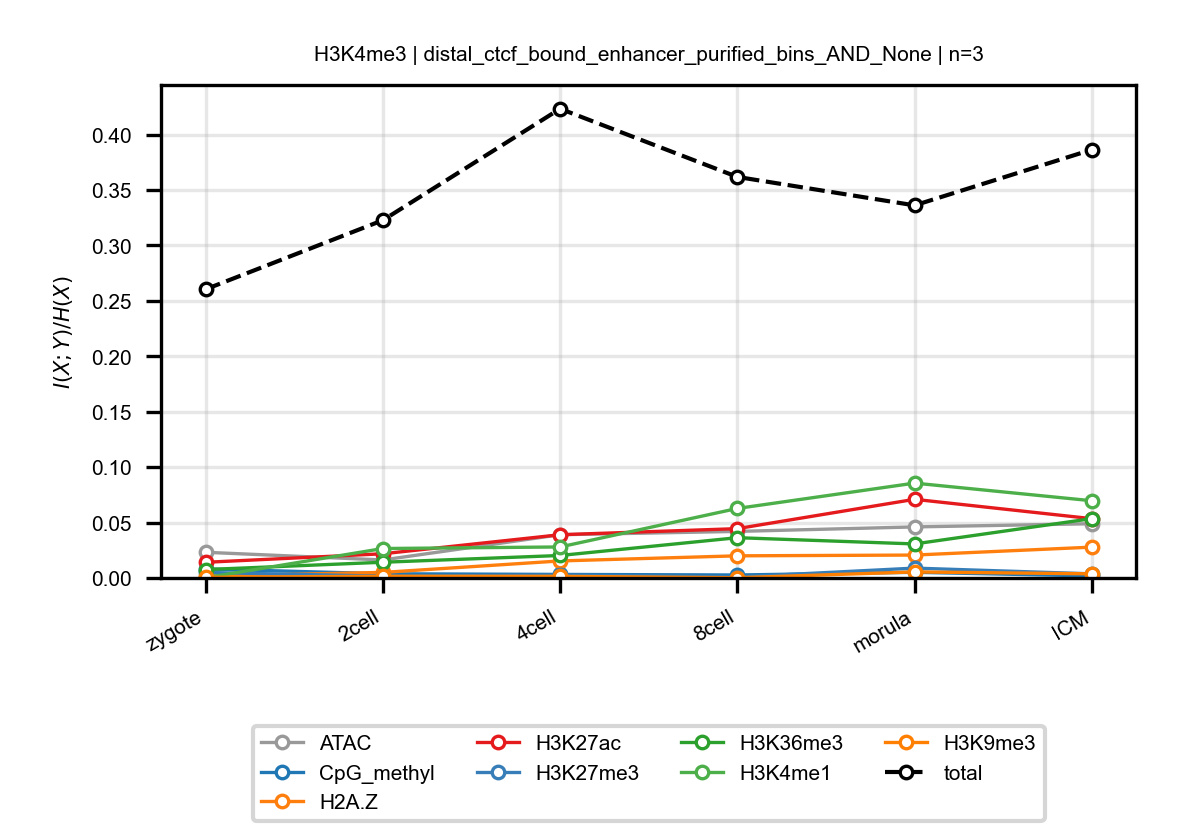

Values plotted in this chart, from the file beside it:
anchor, target, n_bins, stage, block, normalized_mi
H3K4me3, ATAC, 3, zygote, distal_ctcf_bound_enhancer_purified_bins…, 0.02317
H3K4me3, ATAC, 3, 2cell, distal_ctcf_bound_enhancer_purified_bins…, 0.01623
H3K4me3, ATAC, 3, 4cell, distal_ctcf_bound_enhancer_purified_bins…, 0.03902
H3K4me3, ATAC, 3, 8cell, distal_ctcf_bound_enhancer_purified_bins…, 0.04201
H3K4me3, ATAC, 3, morula, distal_ctcf_bound_enhancer_purified_bins…, 0.04605
H3K4me3, ATAC, 3, ICM, distal_ctcf_bound_enhancer_purified_bins…, 0.04896
H3K4me3, CpG_methyl, 3, zygote, distal_ctcf_bound_enhancer_purified_bins…, 0.008161
H3K4me3, CpG_methyl, 3, 2cell, distal_ctcf_bound_enhancer_purified_bins…, 0.003795
H3K4me3, CpG_methyl, 3, 4cell, distal_ctcf_bound_enhancer_purified_bins…, 0.003203
H3K4me3, CpG_methyl, 3, 8cell, distal_ctcf_bound_enhancer_purified_bins…, 0.00268
H3K4me3, CpG_methyl, 3, morula, distal_ctcf_bound_enhancer_purified_bins…, 0.00513
H3K4me3, CpG_methyl, 3, ICM, distal_ctcf_bound_enhancer_purified_bins…, 0.001838
H3K4me3, H2A.Z, 3, zygote, distal_ctcf_bound_enhancer_purified_bins…, 0.001766
H3K4me3, H2A.Z, 3, 2cell, distal_ctcf_bound_enhancer_purified_bins…, 0.005015
H3K4me3, H2A.Z, 3, 4cell, distal_ctcf_bound_enhancer_purified_bins…, 0.01537
H3K4me3, H2A.Z, 3, 8cell, distal_ctcf_bound_enhancer_purified_bins…, 0.01998
H3K4me3, H2A.Z, 3, morula, distal_ctcf_bound_enhancer_purified_bins…, 0.02067
H3K4me3, H2A.Z, 3, ICM, distal_ctcf_bound_enhancer_purified_bins…, 0.02782
H3K4me3, H3K27ac, 3, zygote, distal_ctcf_bound_enhancer_purified_bins…, 0.01415
H3K4me3, H3K27ac, 3, 2cell, distal_ctcf_bound_enhancer_purified_bins…, 0.02183
H3K4me3, H3K27ac, 3, 4cell, distal_ctcf_bound_enhancer_purified_bins…, 0.03902
H3K4me3, H3K27ac, 3, 8cell, distal_ctcf_bound_enhancer_purified_bins…, 0.0445
H3K4me3, H3K27ac, 3, morula, distal_ctcf_bound_enhancer_purified_bins…, 0.07096
H3K4me3, H3K27ac, 3, ICM, distal_ctcf_bound_enhancer_purified_bins…, 0.0535
H3K4me3, H3K27me3, 3, zygote, distal_ctcf_bound_enhancer_purified_bins…, 0.004997
H3K4me3, H3K27me3, 3, 2cell, distal_ctcf_bound_enhancer_purified_bins…, 0.001602
H3K4me3, H3K27me3, 3, 4cell, distal_ctcf_bound_enhancer_purified_bins…, 0.002729
H3K4me3, H3K27me3, 3, 8cell, distal_ctcf_bound_enhancer_purified_bins…, 0.0008424
H3K4me3, H3K27me3, 3, morula, distal_ctcf_bound_enhancer_purified_bins…, 0.008892
H3K4me3, H3K27me3, 3, ICM, distal_ctcf_bound_enhancer_purified_bins…, 0.003722
H3K4me3, H3K36me3, 3, zygote, distal_ctcf_bound_enhancer_purified_bins…, 0.007584
H3K4me3, H3K36me3, 3, 2cell, distal_ctcf_bound_enhancer_purified_bins…, 0.01418
H3K4me3, H3K36me3, 3, 4cell, distal_ctcf_bound_enhancer_purified_bins…, 0.02028
H3K4me3, H3K36me3, 3, 8cell, distal_ctcf_bound_enhancer_purified_bins…, 0.03634
H3K4me3, H3K36me3, 3, morula, distal_ctcf_bound_enhancer_purified_bins…, 0.03071
H3K4me3, H3K36me3, 3, ICM, distal_ctcf_bound_enhancer_purified_bins…, 0.05355
H3K4me3, H3K4me1, 3, zygote, distal_ctcf_bound_enhancer_purified_bins…, 0.000266
H3K4me3, H3K4me1, 3, 2cell, distal_ctcf_bound_enhancer_purified_bins…, 0.02657
H3K4me3, H3K4me1, 3, 4cell, distal_ctcf_bound_enhancer_purified_bins…, 0.02798
H3K4me3, H3K4me1, 3, 8cell, distal_ctcf_bound_enhancer_purified_bins…, 0.06273
H3K4me3, H3K4me1, 3, morula, distal_ctcf_bound_enhancer_purified_bins…, 0.08559
H3K4me3, H3K4me1, 3, ICM, distal_ctcf_bound_enhancer_purified_bins…, 0.06968
H3K4me3, H3K9me3, 3, zygote, distal_ctcf_bound_enhancer_purified_bins…, 0.0006259
H3K4me3, H3K9me3, 3, 2cell, distal_ctcf_bound_enhancer_purified_bins…, 0.001557
H3K4me3, H3K9me3, 3, 4cell, distal_ctcf_bound_enhancer_purified_bins…, 0.001457
H3K4me3, H3K9me3, 3, 8cell, distal_ctcf_bound_enhancer_purified_bins…, 0.000216
H3K4me3, H3K9me3, 3, morula, distal_ctcf_bound_enhancer_purified_bins…, 0.005447
H3K4me3, H3K9me3, 3, ICM, distal_ctcf_bound_enhancer_purified_bins…, 0.003755
H3K4me3, total, 3, zygote, distal_ctcf_bound_enhancer_purified_bins…, 0.2605
H3K4me3, total, 3, 2cell, distal_ctcf_bound_enhancer_purified_bins…, 0.3228
H3K4me3, total, 3, 4cell, distal_ctcf_bound_enhancer_purified_bins…, 0.4234
H3K4me3, total, 3, 8cell, distal_ctcf_bound_enhancer_purified_bins…, 0.3618
H3K4me3, total, 3, morula, distal_ctcf_bound_enhancer_purified_bins…, 0.3362
H3K4me3, total, 3, ICM, distal_ctcf_bound_enhancer_purified_bins…, 0.3864
